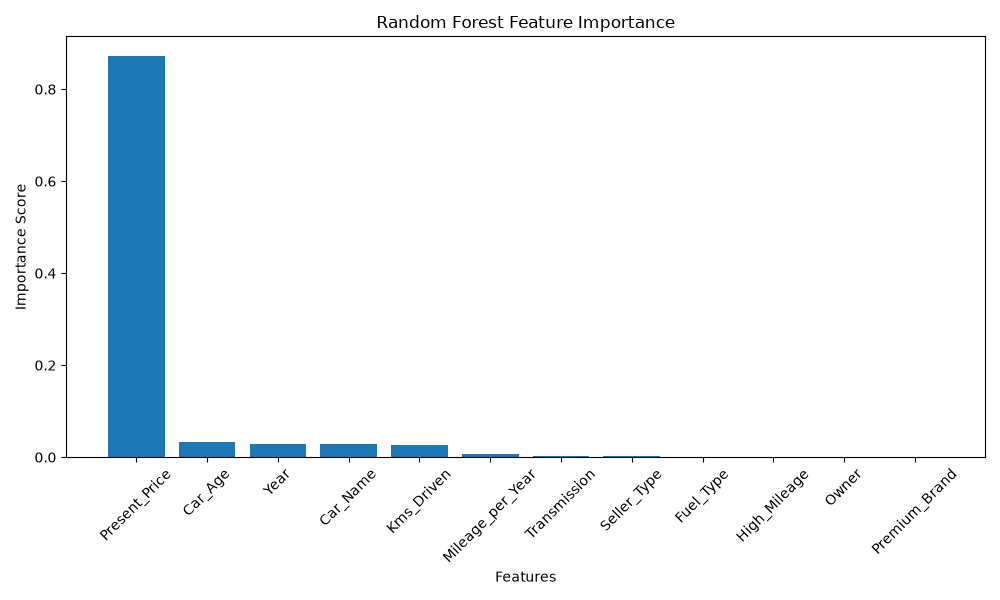

Source data for this figure (header and first rows):
Feature, Importance
Present_Price, 0.8714
Car_Age, 0.03256
Year, 0.0284
Car_Name, 0.02804
Kms_Driven, 0.02565
Mileage_per_Year, 0.006302
Transmission, 0.003525
Seller_Type, 0.002396
Fuel_Type, 0.0008693
High_Mileage, 0.0008301
Owner, 3.817581157258765e-05
Premium_Brand, 6.552023464584215e-06
